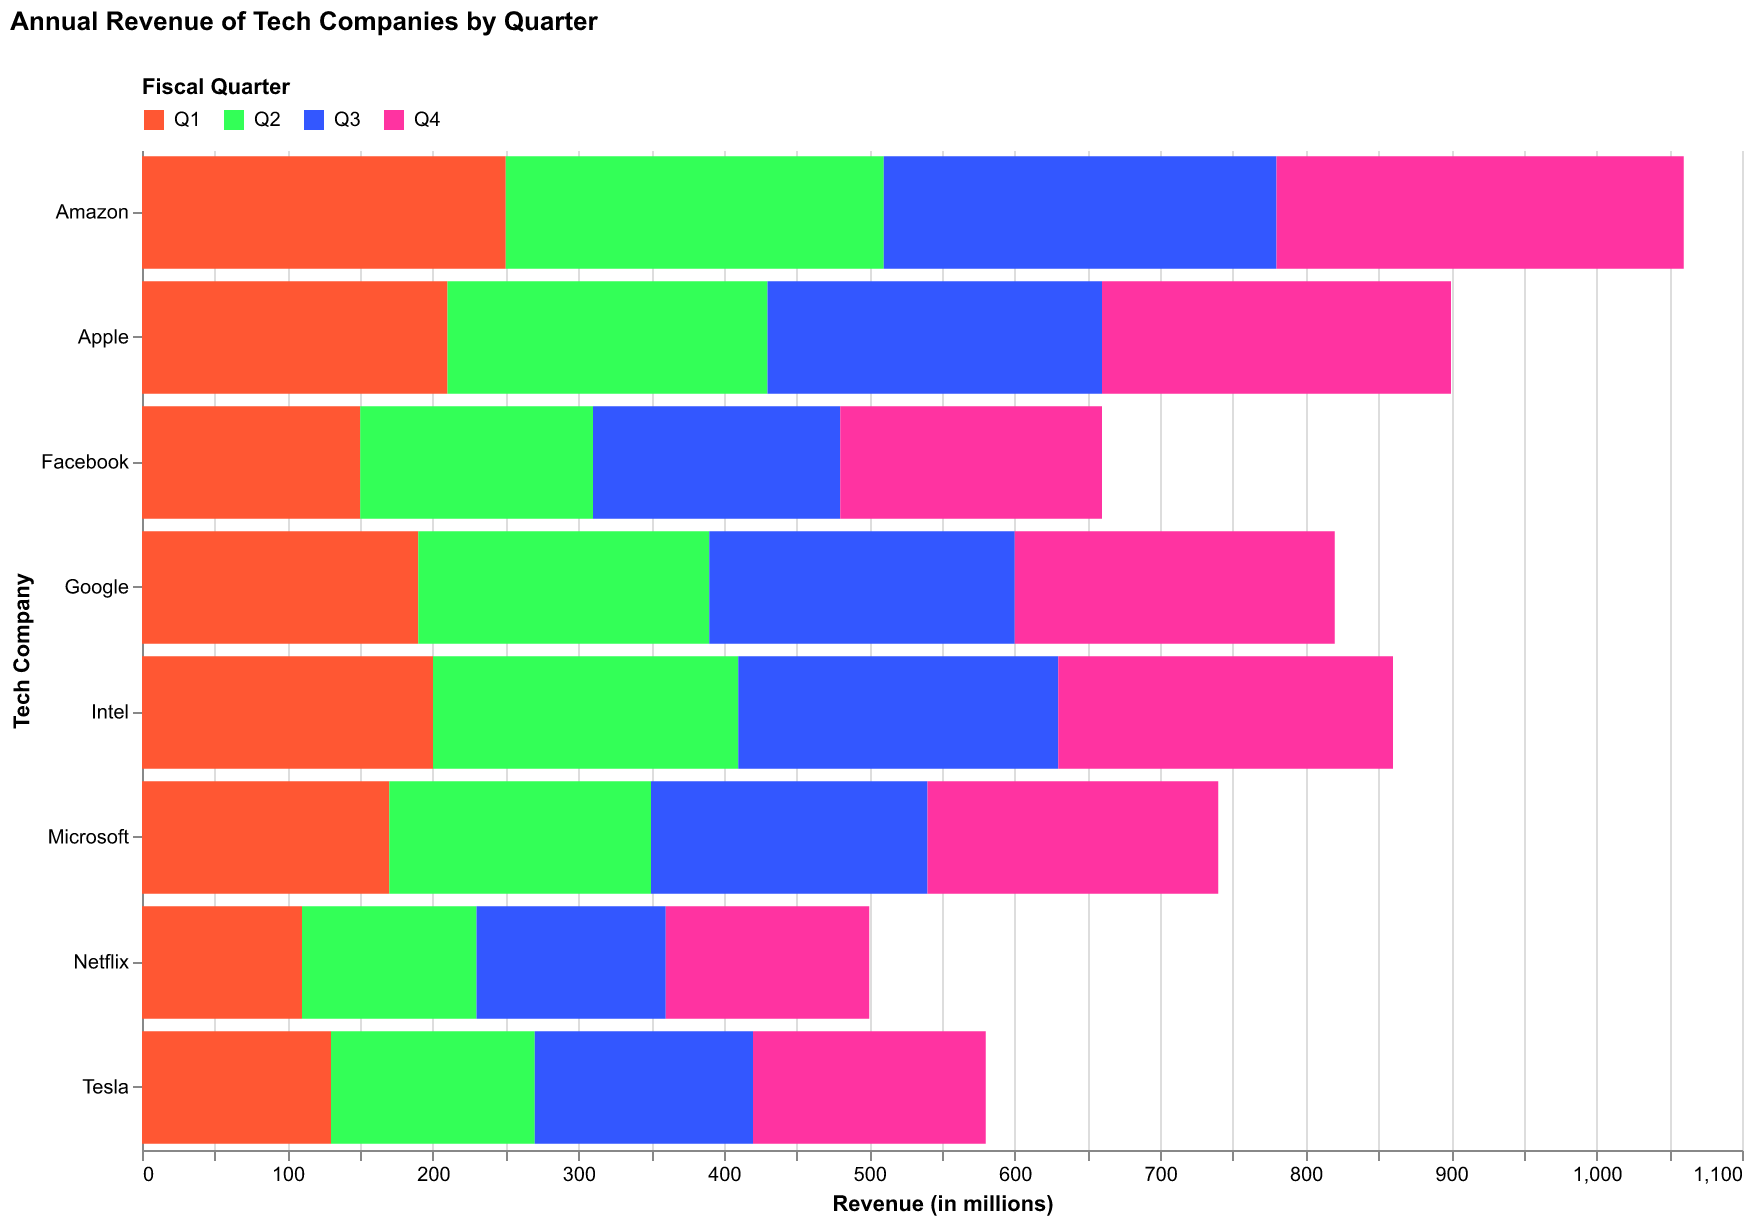

Values plotted in this chart, from the file beside it:
Company, Q1, Q2, Q3, Q4
Apple, 210, 220, 230, 240
Google, 190, 200, 210, 220
Microsoft, 170, 180, 190, 200
Amazon, 250, 260, 270, 280
Facebook, 150, 160, 170, 180
Tesla, 130, 140, 150, 160
Netflix, 110, 120, 130, 140
Intel, 200, 210, 220, 230
